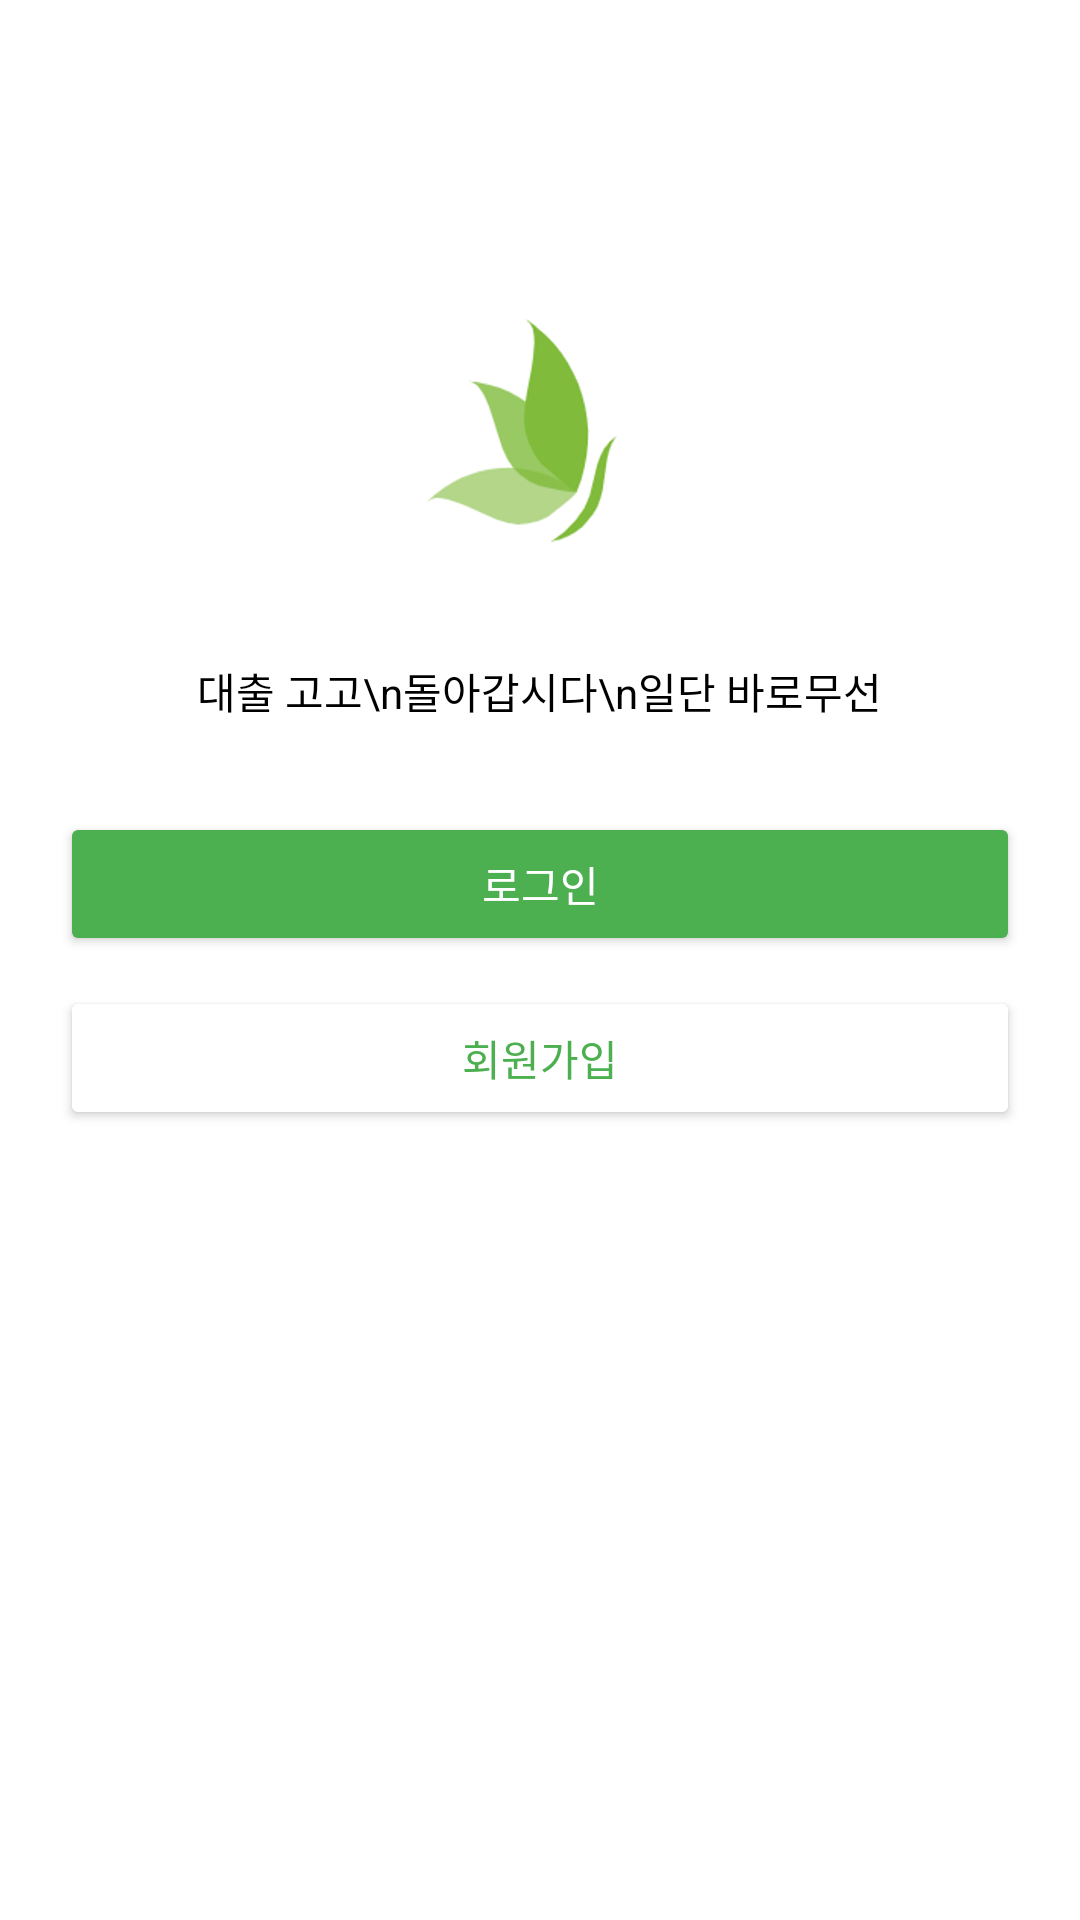

Here is an Android app screen rendered from its layout file. Give the layout XML and the strings, colors and styles it references.
<!-- AndroidManifest.xml: application theme Theme.RegisterLogInExample -->
<!-- res/layout/activity_main1.xml -->
<?xml version="1.0" encoding="utf-8"?>
<RelativeLayout xmlns:android="http://schemas.android.com/apk/res/android"
    android:layout_width="match_parent"
    android:layout_height="match_parent"
    android:background="#FFFFFF">

    <ImageView
        android:id="@+id/imageViewLogo"
        android:layout_width="100dp"
        android:layout_height="100dp"
        android:layout_centerHorizontal="true"
        android:layout_marginTop="100dp"
        android:background="@drawable/img_1"
        android:padding="20dp"
        android:src="@drawable/ic_launcher_foreground" />

    <TextView
        android:id="@+id/textViewTitle"
        android:layout_width="wrap_content"
        android:layout_height="wrap_content"
        android:text="대출 고고\n돌아갑시다\n일단 바로무선"
        android:layout_centerHorizontal="true"
        android:layout_below="@id/imageViewLogo"
        android:layout_marginTop="20dp"
        android:textAlignment="center"
        android:textColor="#000000" />

    <Button
        android:id="@+id/buttonLogin"
        android:layout_width="match_parent"
        android:layout_height="wrap_content"
        android:text="로그인"
        android:backgroundTint="#4CAF50"
        android:textColor="#FFFFFF"
        android:layout_marginStart="20dp"
        android:layout_marginEnd="20dp"
        android:layout_marginTop="30dp"
        android:layout_below="@id/textViewTitle" />

    <Button
        android:id="@+id/buttonSignUp"
        android:layout_width="match_parent"
        android:layout_height="wrap_content"
        android:text="회원가입"
        android:backgroundTint="#FFFFFF"
        android:textColor="#4CAF50"
        android:layout_marginStart="20dp"
        android:layout_marginEnd="20dp"
        android:layout_marginTop="10dp"
        android:layout_below="@id/buttonLogin" />

</RelativeLayout>
<!-- resources referenced by this layout -->
<resources>
  <!-- drawable img_1: png bitmap (drawable, 83580 bytes) -->
  <style name="Theme.RegisterLogInExample" parent="android:Theme.Material.Light.NoActionBar" />
</resources>
